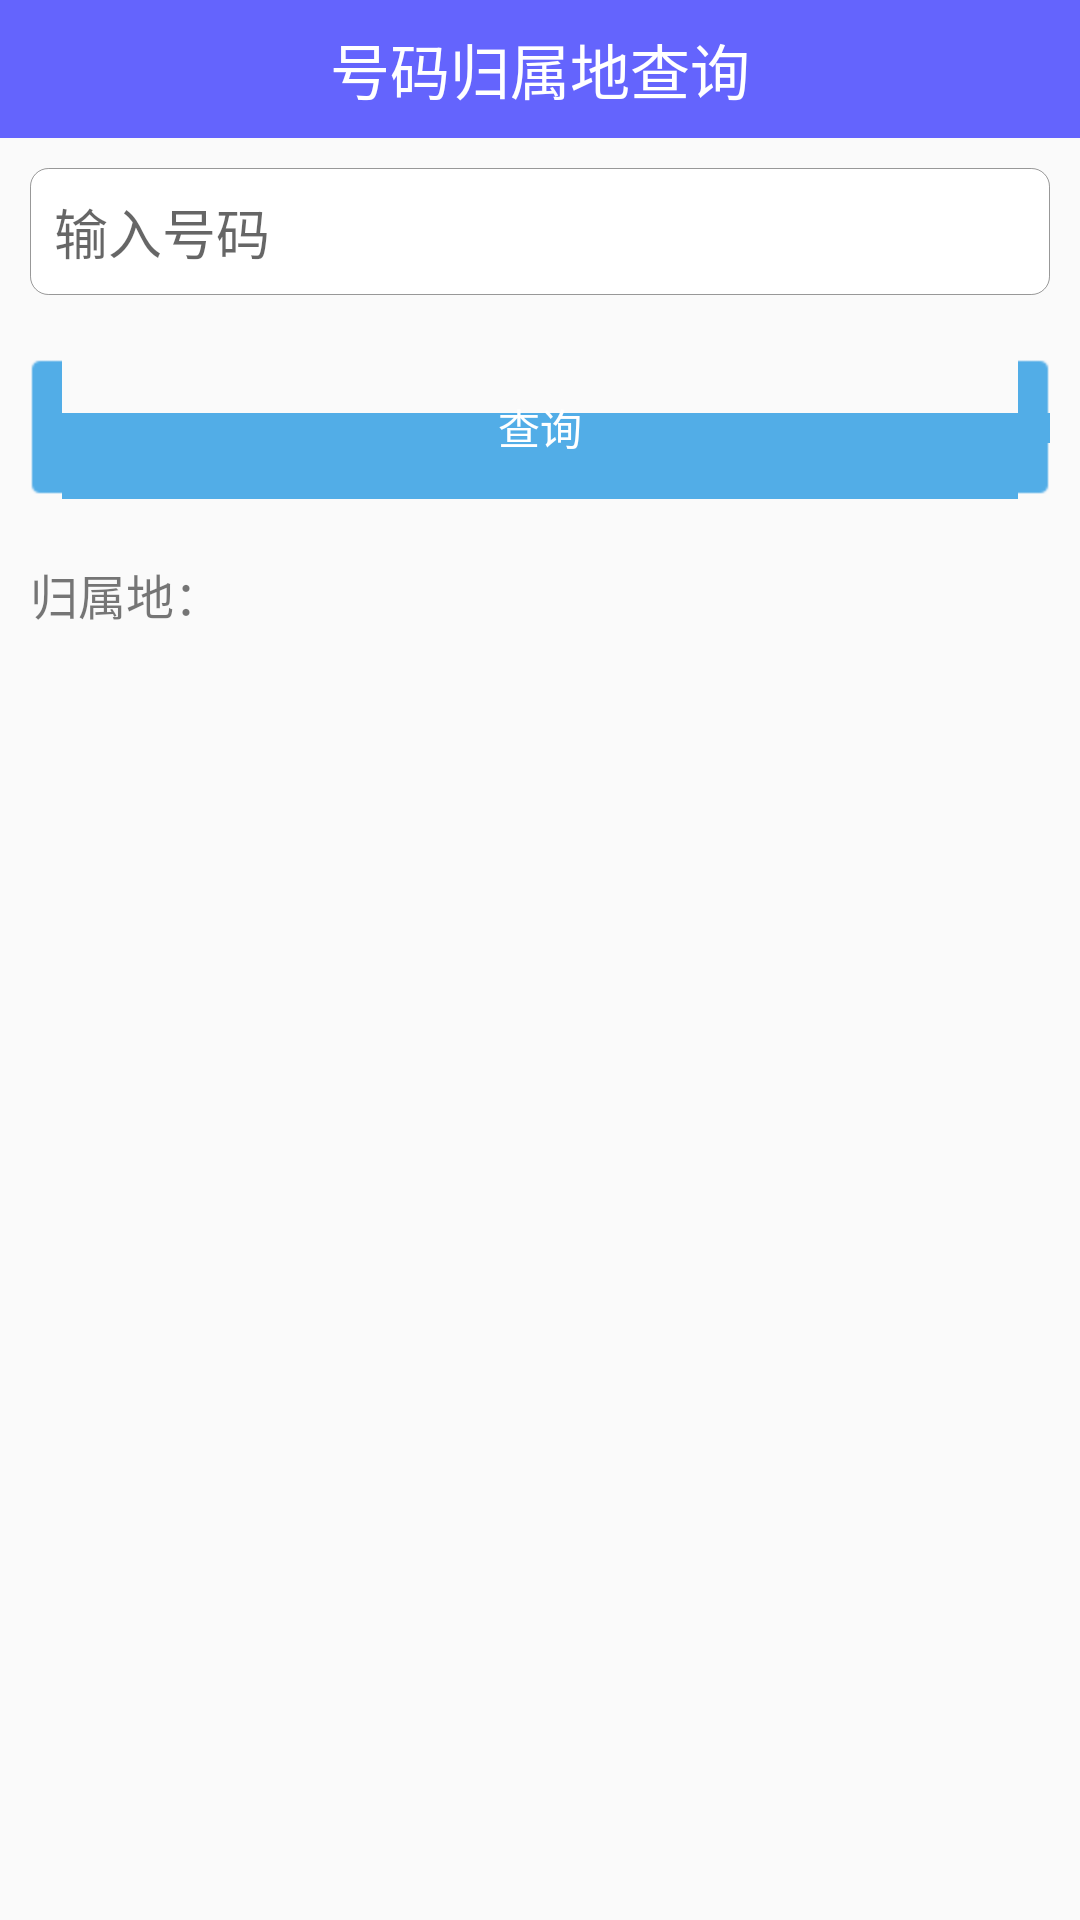

The Android layout XML behind this screen, and the referenced resources:
<!-- AndroidManifest.xml: application theme AppTheme -->
<!-- res/layout/activity_number_location.xml -->
<?xml version="1.0" encoding="utf-8"?>
<LinearLayout xmlns:android="http://schemas.android.com/apk/res/android"
    android:layout_width="match_parent"
    android:layout_height="match_parent"
    android:orientation="vertical" >

    <TextView
        style="@style/TitleBarStyle"
        android:text="号码归属地查询" />

    <EditText
        android:id="@+id/et_number_loc"
        android:layout_width="match_parent"
        android:layout_height="wrap_content"
        android:inputType="phone"
        android:layout_margin="10dp"
        android:background="@drawable/edit_selector"
        android:hint="输入号码" />

    <Button
        android:id="@+id/btn_search"
        style="@style/BtnOkStyle"
        android:layout_width="match_parent"
        android:layout_margin="10dp"
        android:text="查询" />

    <TextView
        android:id="@+id/tv_number_loc"
        style="@style/TextNormal"
        android:layout_margin="10dp"
        android:text="归属地：" />

</LinearLayout>
<!-- resources referenced by this layout -->
<resources>
  <!-- drawable edit_selector (drawable) -->
  <?xml version="1.0" encoding="utf-8"?>
  <selector xmlns:android="http://schemas.android.com/apk/res/android" >
      
      
     
      
      
      <item android:state_focused="true" android:state_enabled="true" android:drawable="@drawable/edit_selected"/>
      
      
      <item android:drawable="@drawable/edit_normal"/>
  
  </selector>
  <style name="BtnOkStyle">
              <item name="android:layout_height">wrap_content</item>
              <item name="android:layout_width">wrap_content</item>
              <item name="android:background">@drawable/btn_ok_selector</item>
              <item name="android:textColor">@drawable/btn_ok_text_selector</item>
          </style>
  <style name="TextNormal">
              <item name="android:textSize">16sp</item>
              <item name="android:textColor">#88000000</item>
              <item name="android:layout_height">wrap_content</item>
              <item name="android:layout_width">match_parent</item>
          </style>
  <style name="TitleBarStyle">
              <item name="android:layout_width">match_parent</item>
              <item name="android:layout_height">46dp</item>
              <item name="android:background">@color/titleBarColor</item>
              <item name="android:gravity">center</item>
              <item name="android:textColor">@android:color/white</item>
              <item name="android:textSize">20sp</item>
          </style>
  <style name="AppTheme" parent="Theme.AppCompat.Light.DarkActionBar">
          
          <item name="colorPrimary">@color/colorPrimary</item>
          <item name="colorPrimaryDark">@color/colorPrimaryDark</item>
          <item name="colorAccent">@color/colorAccent</item>
      </style>
  <!-- drawable edit_selected (drawable) -->
  <?xml version="1.0" encoding="utf-8"?>
  <shape xmlns:android="http://schemas.android.com/apk/res/android" 
      android:shape="rectangle">
      
      <corners android:radius="6dp"/>
      
      <solid android:color="#FFFBCE"/>
      
      <stroke android:color="@color/titleBarColor" android:width="1px"/>
      
      <padding android:left="8dp" android:top="8dp" android:right="8dp" android:bottom="8dp"/>
  
  </shape>
  <!-- drawable edit_normal (drawable) -->
  <?xml version="1.0" encoding="utf-8"?>
  <shape xmlns:android="http://schemas.android.com/apk/res/android" 
      android:shape="rectangle">
      
      <corners android:radius="6dp"/>
      
      <solid android:color="@color/white"/>
      
      <stroke android:color="#66000000" android:width="1px"/>
      
      <padding android:left="8dp" android:top="8dp" android:right="8dp" android:bottom="8dp"/>
  
  </shape>
  <!-- drawable btn_ok_selector (drawable) -->
  <?xml version="1.0" encoding="utf-8"?>
  <selector xmlns:android="http://schemas.android.com/apk/res/android" >
      
      <item android:state_pressed="true" android:drawable="@drawable/dg_btn_confirm_select"/>
      <item android:drawable="@drawable/dg_btn_confirm_normal"/>
  
  </selector>
  <!-- drawable btn_ok_text_selector (drawable) -->
  <?xml version="1.0" encoding="utf-8"?>
  <selector xmlns:android="http://schemas.android.com/apk/res/android" >
      
      
      <item android:state_pressed="true" android:color="@color/black"/>
      <item android:color="@color/white"/>
  
  </selector>
  <color name="titleBarColor">#990000FF</color>
  <color name="colorPrimary">#6200EE</color>
  <color name="colorPrimaryDark">#3700B3</color>
  <color name="colorAccent">#03DAC5</color>
  <color name="white">#FFFFFF</color>
  <color name="black">#000000</color>
</resources>
